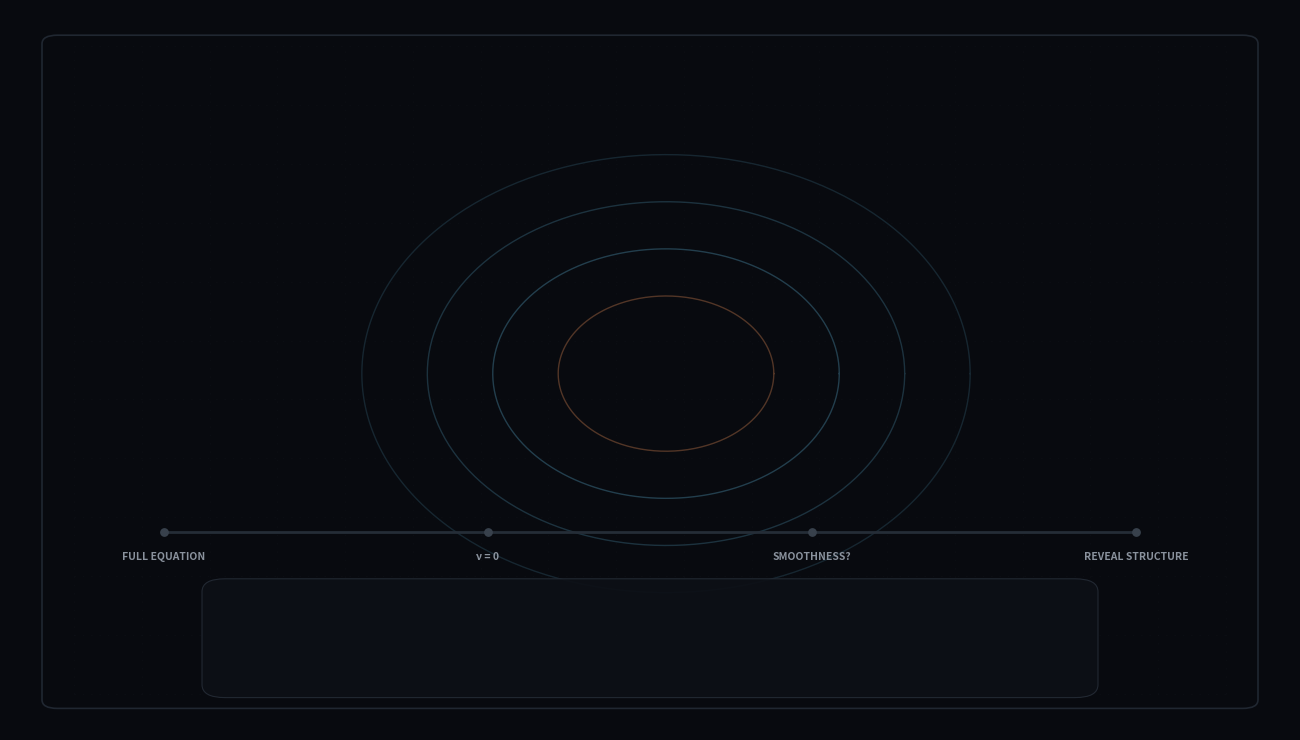

This figure's Python source: (Note: this script raises an exception after producing the figure.)
import numpy as np
import matplotlib.pyplot as plt
from matplotlib.animation import FuncAnimation, FFMpegWriter
from matplotlib.patches import FancyBboxPatch
from pathlib import Path

# ============================================================
# SETTINGS
# ============================================================

OUTPUT_FILE = Path("euler_first_strategy_20s.webm")

FPS = 20
DURATION = 20
TOTAL_FRAMES = FPS * DURATION


# ============================================================
# CINEMATIC DARK THEME
#
# Same palette used across parts 5-8 so this part matches
# the rest of the series.
# ============================================================

BG = "#080a0f"
PANEL = "#0d1016"

TEXT = "#f2f5f7"
MUTED = "#8a929d"
SOFT = "#cbd5e1"

GRID = "#343a45"
BORDER = "#202731"

CYAN = "#70d6ff"
ORANGE = "#ff9b5e"
VIOLET = "#a98cff"
GREEN = "#79e6a5"
RED = "#ff6d7d"

# One accent per internal stage, used on the timeline + callout line
STAGE_COLORS = [CYAN, ORANGE, VIOLET, GREEN]


# ============================================================
# FIGURE
# ============================================================

fig, ax = plt.subplots(
    figsize=(12.8, 7.2),
    dpi=150
)

fig.patch.set_facecolor(BG)

ax.set_xlim(-1.05, 1.05)
ax.set_ylim(-0.72, 0.72)
ax.set_aspect("equal")
ax.axis("off")

# Transparent so the background grid (drawn in its own axes
# beneath this one) shows through everywhere, including the
# letterboxed margins around the equal-aspect data box.
ax.patch.set_alpha(0)


# ============================================================
# BACKGROUND GRID (own full-bleed axes, drawn first = bottom layer)
# ============================================================

grid_ax = fig.add_axes([0, 0, 1, 1])
grid_ax.set_xlim(0, 1)
grid_ax.set_ylim(0, 1)
grid_ax.axis("off")
grid_ax.patch.set_alpha(0)

for gx in np.linspace(0.05, 0.95, 18):
    grid_ax.plot(
        [gx, gx],
        [0.05, 0.95],
        color=GRID,
        linewidth=0.5,
        alpha=0.12,
        linestyle=(0, (2, 10))
    )

for gy in np.linspace(0.05, 0.95, 12):
    grid_ax.plot(
        [0.05, 0.95],
        [gy, gy],
        color=GRID,
        linewidth=0.5,
        alpha=0.12,
        linestyle=(0, (2, 10))
    )


# ============================================================
# FOREGROUND DECORATION (own full-bleed axes, drawn last = top layer)
#
# Holds the border frame, the bottom panel card, and the
# 4-stage timeline. All in the same 0-1 figure-fraction
# coordinate system that fig.text() already uses, so nothing
# needs converting.
# ============================================================

deco_ax = fig.add_axes([0, 0, 1, 1])
deco_ax.set_xlim(0, 1)
deco_ax.set_ylim(0, 1)
deco_ax.axis("off")
deco_ax.patch.set_alpha(0)


# ------------------------------------------------------------
# Border frame
# ------------------------------------------------------------

deco_ax.add_patch(
    FancyBboxPatch(
        (0.025, 0.03),
        0.95,
        0.935,
        boxstyle="round,pad=0,rounding_size=0.012",
        fill=False,
        edgecolor=BORDER,
        linewidth=1.2
    )
)


# ------------------------------------------------------------
# Bottom panel card (sits behind the equation + bottom_label)
# ------------------------------------------------------------

deco_ax.add_patch(
    FancyBboxPatch(
        (0.15, 0.045),
        0.70,
        0.165,
        boxstyle="round,pad=0,rounding_size=0.018",
        facecolor=PANEL,
        edgecolor="#242b35",
        linewidth=0.8,
        alpha=0.92
    )
)


# ------------------------------------------------------------
# 4-stage timeline
# ------------------------------------------------------------

TIMELINE_Y = 0.275
TIMELINE_X0 = 0.12
TIMELINE_X1 = 0.88

TIMELINE_LABELS = [
    "FULL EQUATION",
    "\u03bd = 0",
    "SMOOTHNESS?",
    "REVEAL STRUCTURE"
]

timeline_positions = np.linspace(TIMELINE_X0, TIMELINE_X1, 4)

deco_ax.plot(
    [TIMELINE_X0, TIMELINE_X1],
    [TIMELINE_Y, TIMELINE_Y],
    color="#252d37",
    linewidth=2,
    zorder=1
)

timeline_dots = []
timeline_dot_labels = []

for i, tx in enumerate(timeline_positions):

    dot = deco_ax.scatter(
        tx,
        TIMELINE_Y,
        s=28,
        color="#38414c",
        zorder=5
    )

    timeline_dots.append(dot)

    label = deco_ax.text(
        tx,
        TIMELINE_Y - 0.028,
        TIMELINE_LABELS[i],
        fontsize=7.5,
        color=MUTED,
        ha="center",
        va="top",
        fontweight="bold"
    )

    timeline_dot_labels.append(label)


# ============================================================
# TEXT ELEMENTS
# ============================================================

title = fig.text(
    0.5, 0.90, "",
    ha="center",
    fontsize=20,
    weight="bold",
    color=TEXT
)

subtitle = fig.text(
    0.5, 0.845, "",
    ha="center",
    fontsize=13,
    color=MUTED
)

equation = fig.text(
    0.5, 0.07, "",
    ha="center",
    fontsize=15,
    family="monospace",
    color=SOFT
)

stage_label = fig.text(
    0.04, 0.97, "",
    ha="left",
    fontsize=11,
    weight="bold",
    color=MUTED
)

bottom_label = fig.text(
    0.5, 0.15, "",
    ha="center",
    fontsize=15,
    weight="bold",
    color=CYAN
)


# ============================================================
# BACKGROUND VORTEX RINGS
# ============================================================

theta = np.linspace(0, 2 * np.pi, 300)

RING_RADII = [0.28, 0.45, 0.62, 0.79]
RING_COLORS = [ORANGE, CYAN, CYAN, CYAN]
RING_ALPHAS = [0.30, 0.26, 0.20, 0.14]

for radius, color, ring_alpha in zip(RING_RADII, RING_COLORS, RING_ALPHAS):

    ax.plot(
        radius * np.cos(theta),
        0.72 * radius * np.sin(theta),
        color=color,
        linewidth=1,
        alpha=ring_alpha
    )


# ============================================================
# FLUID PARTICLES
# ============================================================

rng = np.random.default_rng(3)

NUM_PARTICLES = 65

initial_radius = rng.uniform(
    0.16,
    0.82,
    NUM_PARTICLES
)

initial_angle = rng.uniform(
    0,
    2 * np.pi,
    NUM_PARTICLES
)

particles = ax.scatter(
    [],
    [],
    s=10,
    alpha=0.75
)


# ============================================================
# FOUR STAGES
# ============================================================

stages = [

    {
        "heading": "START WITH THE FULL EQUATION",

        "headline":
            "Don't attack the hardest version first.",

        "equation":
            "\u2202u/\u2202t + (u\u00b7\u2207)u = \u2212(1/\u03c1)\u2207p + \u03bd\u2207\u00b2u + f",

        "label":
            "Full Navier\u2013Stokes"
    },

    {
        "heading": "SET \u03bd = 0",

        "headline":
            "Remove viscosity and study the simpler Euler equations.",

        "equation":
            "\u03bd = 0   \u2192   \u2202u/\u2202t + (u\u00b7\u2207)u = \u2212(1/\u03c1)\u2207p + f",

        "label":
            "Viscosity removed"
    },

    {
        "heading": "ASK WHETHER SMOOTHNESS CAN FAIL",

        "headline":
            "Can a smooth flow develop unbounded velocity in finite time?",

        "equation":
            "smooth at t = 0   \u2192   |u| \u2192 \u221e at finite T ?",

        "label":
            "Search for finite-time blow-up"
    },

    {
        "heading":
            "USE THE SIMPLER PROBLEM TO REVEAL STRUCTURE",

        "headline":
            "Explore Euler for a mechanism guiding the harder Navier\u2013Stokes search.",

        "equation":
            "Euler clue   \u2192   candidate mechanism   \u2192   Navier\u2013Stokes",

        "label":
            "\u2248100 agents  \u2022  \u224850 hours"
    }
]


# ============================================================
# ANIMATION FUNCTION
# ============================================================

def update(frame):

    # Convert frame number to seconds
    time = frame / FPS

    # Each stage lasts 5 seconds
    stage = min(
        3,
        int(time / 5)
    )

    # Time within current stage: 0 -> 1
    local_time = (
        time - stage * 5
    ) / 5

    # --------------------------------------------------------
    # UPDATE TEXT
    # --------------------------------------------------------

    current = stages[stage]
    accent = STAGE_COLORS[stage]

    stage_label.set_text(
        f"STEP 1  \u2022  {stage + 1}/4"
    )

    title.set_text(
        current["headline"]
    )

    subtitle.set_text(
        current["heading"]
    )

    equation.set_text(
        current["equation"]
    )

    bottom_label.set_text(
        current["label"]
    )

    bottom_label.set_color(accent)

    # --------------------------------------------------------
    # UPDATE TIMELINE
    # --------------------------------------------------------

    for i, (dot, label) in enumerate(
        zip(timeline_dots, timeline_dot_labels)
    ):

        active = i <= stage

        dot.set_sizes(
            [48 if i == stage else (28 if not active else 36)]
        )

        dot.set_color(
            STAGE_COLORS[i] if i == stage
            else (SOFT if active else "#38414c")
        )

        label.set_color(
            TEXT if i == stage
            else (SOFT if active else MUTED)
        )

    # --------------------------------------------------------
    # CONTROL VORTEX EVOLUTION
    # --------------------------------------------------------

    if stage == 0:

        # Normal smooth flow
        concentration = 0.0
        squeeze = 0.82
        rotation = 0.5 * local_time

    elif stage == 1:

        # Slight concentration after removing viscosity
        concentration = (
            0.15 +
            0.08 * local_time
        )

        squeeze = 0.82

        rotation = (
            0.6 +
            local_time
        )

    elif stage == 2:

        # Increasing concentration
        concentration = (
            0.23 +
            0.52 * local_time
        )

        squeeze = (
            0.82 -
            0.20 * local_time
        )

        rotation = (
            1.6 +
            2 * local_time
        )

    else:

        # Strong concentration
        concentration = (
            0.72 +
            0.12 * local_time
        )

        squeeze = (
            0.62 -
            0.08 * local_time
        )

        rotation = (
            3.6 +
            2 * local_time
        )

    # --------------------------------------------------------
    # MOVE FLUID PARTICLES
    # --------------------------------------------------------

    # Shrink the radius as the vortex concentrates
    radius = (
        initial_radius *
        (1 - 0.62 * concentration)
    )

    # Rotate particles around the vortex
    angle = (
        initial_angle
        + rotation
        + local_time * (1 - initial_radius)
    )

    # Convert polar coordinates to Cartesian
    x = (
        radius *
        np.cos(angle)
    )

    y = (
        squeeze *
        radius *
        np.sin(angle)
    )

    particles.set_offsets(
        np.c_[x, y]
    )

    # --------------------------------------------------------
    # PARTICLE SIZE
    # --------------------------------------------------------

    # Particles near the center become visually stronger
    sizes = (
        7 +
        26 *
        (1 - radius / 0.85) ** 2
    )

    particles.set_sizes(
        sizes
    )

    # --------------------------------------------------------
    # PARTICLE COLOR
    #
    # Purely a visual reskin, mirroring the proximity-based
    # orange/cyan coloring used for the vortex icon in the
    # other parts of the series. Does not touch the underlying
    # motion, sizing, or timing.
    # --------------------------------------------------------

    proximity = np.exp(-radius / 0.30)

    particle_colors = np.where(
        proximity[:, None] > 0.45,
        np.array(
            [int(ORANGE[1:3], 16), int(ORANGE[3:5], 16), int(ORANGE[5:7], 16)]
        ) / 255,
        np.array(
            [int(CYAN[1:3], 16), int(CYAN[3:5], 16), int(CYAN[5:7], 16)]
        ) / 255
    )

    particles.set_color(particle_colors)

    return particles,


# ============================================================
# CREATE ANIMATION
# ============================================================

animation = FuncAnimation(
    fig,
    update,
    frames=TOTAL_FRAMES,
    interval=1000 / FPS,
    blit=False
)


# ============================================================
# WEBM / VP9 ENCODING
# ============================================================

writer = FFMpegWriter(
    fps=FPS,

    # VP9 codec -> WebM
    codec="libvpx-vp9",

    # Video bitrate
    bitrate=1400,

    # FFmpeg options
    extra_args=[
        "-pix_fmt",
        "yuv420p",

        # Faster encoding
        "-deadline",
        "good",

        "-cpu-used",
        "2",

        "-crf", "24",
        "-b:v", "0"
    ]
)


# ============================================================
# SAVE
# ============================================================

animation.save(
    OUTPUT_FILE,
    writer=writer
)

plt.close(fig)

print(
    f"Animation saved to: {OUTPUT_FILE}"
)
